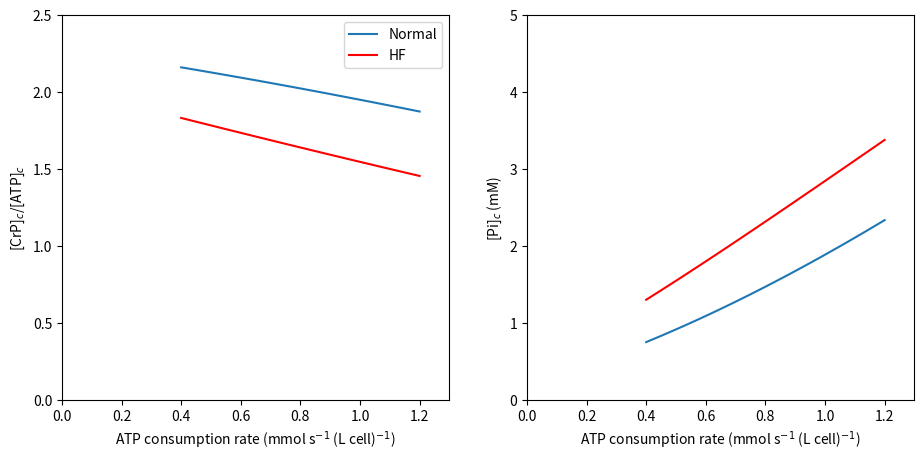

Write the Python code that produced this figure.
#!/usr/bin/env python
# coding: utf-8

# # Simulation of cardiac energetics in vivo
# 
# In this final section we apply the developed model, which is shown to match data on the relationships between ATP synthesis and phosphate metabolite levels in vitro, to predict the nature of those relationships in vivo.
# 
# ## Creatine kinase
# 
# To use the mitochondrial model developed above to simulate energetics in muscle in vivo, we must account for the cytosolic creatine kinase reaction
# ```{math} 
# :label: creatine 
#     (\text{ADP}^{3-})_c + (\text{CrP}^{2-})_c + (\text{H}^{+})_c \rightleftharpoons (\text{ATP}^{4-})_c + (\text{Cr})_c ,
# ```
# where Cr denotes creatine and CrP creatine phosphate. The total cytosolic creatine pool, $[\text{Cr}]_{tot}$, is conserved, that is,
# ```{math} 
#     [\text{Cr}]_{tot} = [\text{Cr}]_c + [\text{CrP}]_c.
# ```
# To determine the effective Gibbs energy of the creatine kinase reaction in terms of measurable biochemical reactants, we substitute Equations {eq}`sumATP` and {eq}`sumADP` obtaining  
# ```{math} 
#     \Delta_r G_\text{CK} &= \Delta_r G^\circ_\text{CK} + R \text{T} \ln \left( \dfrac{ [\Sigma \text{ATP}]_c [\text{Cr}]_c }{ [\Sigma \text{ADP}]_c [\text{CrP}^{2-}]_c } \cdot \dfrac{P_\text{ADP}}{P_\text{ATP} [\text{H}^{+}]_c} \right) \nonumber \\ 
#     &= \Delta_r G'^\circ_\text{CK} + R \text{T} \ln \left( \dfrac{ [\Sigma \text{ATP}]_c [\text{Cr}]_c }{ [\Sigma \text{ADP}]_c [\text{CrP}^{2-}]_c } \right), 
# ``` 
# where 
# ```{math} 
#     \Delta_r G'^\circ_\text{CK} = \Delta_r G^\circ_\text{CK} + R \text{T} \ln \left( \dfrac{P_\text{ADP}}{P_\text{ATP} [\text{H}^{+}]_c} \right).
# ```
# Here, $\Delta_r G^\circ_\text{CK} = -R\text{T} \ln(K_{eq,\text{CK}})$ for experimental equilibrium constant $K_{eq,\text{CK}} = 3.5 \times 10^8$ {cite}`Beard2012`. The apparent equilibrium of the reaction in Equation {eq}`creatine` is 
# ```{math}
#     K'_{eq,\text{CK}} = \left( \dfrac{ [\Sigma \text{ATP}]_c [\text{Cr}]_c }{ [\Sigma \text{ADP}]_c [\text{CrP}^{2-}]_c } \right)_{eq} = \exp \left\{ \dfrac{-\Delta_r G'^\circ_\text{CK} }{R \text{T}} \right\}.   
# ```
# We simulate creatine kinase flux, $J_\text{CK} \ \text{(mol s}^{-1} \text{ (L mito)}^{-1})$, via mass-action kinetics as 
# ```{math}
# :label: J_CK
#     J_\text{CK} = X_\text{CK} \left( K'_{eq,\text{CK}} [\Sigma \text{ADP}]_c [\text{CrP}]_c - [\text{ATP}]_c [\text{Cr}]_c \right) 
# ```
# where $X_\text{CK} \ \text{(mol s}^{-1} \text{ (L cyto)}^{-1})$ is the creatine kinase activity.
# 
# To simulate cardiac energetics and in vivo experiments, we incorporate the creatine kinase module and obtain the following system:  
# ```{math}
# :label: system-invivo
# \left\{ 
# 		\renewcommand{\arraystretch}{2.5} 
# 		\begin{array}{rl}
# 		    \dfrac{ {\rm d} \Delta \Psi }{{\rm d} t} & =( n_\text{C1} J_\text{C1} + n_\text{C3} J_\text{C3} + n_\text{C4} J_\text{C4} - n_\text{F} J_\text{F} - J_\text{ANT} - J_\text{H}) / C_m \\ 
# 		    \hline 
# 			\dfrac{ {\rm d} [\Sigma \text{ATP}]_x }{{\rm d} t} &= (J_\text{F} - J_\text{ANT} ) / W_x  \\
# 			\dfrac{ {\rm d} [\Sigma \text{ADP}]_x }{{\rm d} t} &= (-J_\text{F} + J_\text{ANT}) / W_x \\ 
# 			\dfrac{ {\rm d} [\Sigma \text{Pi}]_x }{{\rm d} t} &= (-J_\text{F} + J_\text{PiC}) / W_x  \quad \text{matrix species}\\ 
# 			\dfrac{ {\rm d} [\text{NADH}^{2-}]_x }{{\rm d} t} &= (J_\text{DH} - J_\text{C1}) / W_x  \\ 
# 			\dfrac{ {\rm d} [\text{QH}_2]_x }{{\rm d} t} &= (J_\text{C1} - J_\text{C3}) / W_x  \\ 
# 			\hline 
# 			\dfrac{ {\rm d} [\text{c}_{red}^{2+}]_i}{{\rm d} t} &= 2(J_\text{C3} - J_\text{C4}) / W_i \quad \text{intermembrane space species}\\
# 			\hline 
# 			\dfrac{ {\rm d} [\Sigma \text{ATP}]_c }{{\rm d} t} &= (V_{m2c} J_\text{ANT} - J_\text{AtC} + J_\text{CK})/ W_c  \\
# 			\dfrac{ {\rm d} [\Sigma \text{ADP}]_c }{{\rm d} t} &= (-V_{m2c} J_\text{ANT} + J_\text{AtC} - J_\text{CK}) / W_c \quad \text{cytoplasm species}\\
# 			\dfrac{ {\rm d} [\Sigma \text{Pi}]_c }{{\rm d} t} &= (- V_{m2c} J_\text{PiC} + J_\text{AtC}) / W_c  \\
# 			\dfrac{ {\rm d} [\text{CrP}] }{{\rm d} t} &= -J_\text{CK} / W_c
# 		\end{array}
# 		\renewcommand{\arraystretch}{1} 
# 	\right.
# ```
# where the flux $J_\text{CK}$ is given in Equation {eq}`J_CK`. In addition to the incorporation of the creatine kinase reaction, the in vivo model is adapted from the in vitro model by adjusting the mitochondrial volume. In the in vitro model, the volume fraction of the experimental system taken up by mitochondria is $0.0005$ corresponding to a dilute suspension of purified mitochondria ({numref}`table-biophysicalconstants`). In the in vivo model, the volume fraction of a cardiomyocyte taken up by mitochondria is $0.2882$ ({numref}`table-invivoconstants`).

# ```{list-table} Parameters for ATP synthesis in vivo. 
# :header-rows: 1
# :name: table-invivoconstants
# 
# * - Symbol 
#   - Units 
#   - Description 
#   - Value 
#   - Source 
# * - $X_\text{CK}$ 
#   - mol s$^{-1}$ (L cyto)$^{-1}$ 
#   - Creatine kinase activity 
#   - $10^7$ 
#   - {cite}`Bazil2016`
# * - $[\text{Cr}]_{tot}$ 
#   - mmol (L cell)$^{-1}$ 
#   - Total creatine pool in the cell 
#   - $40$ 
#   - {cite}`Lopez2020` 
# ```		  

# ## Simulation of respiratory control in vivo
# 
# Previous investigations ({cite}`Lopez2020,Marzban2020,Wu2009`) have revealed that the certain cytosolic metabolite pools influence the phosphate metabolite levels in the myocardium in vivo. These metabolite pools are the total adenine nucleotide ($\text{TAN}$, $\text{mmol (L cell)}^{-1}$), total exchangeable phosphate ($\text{TEP}$, $\text{mmol (L cell)}^{-1}$), and total creatine ($[\text{Cr}]_{tot}$, $ \text{mmol (L cell)}^{-1}$) pool, which may be computed from our model variables via
# ```{math}
#     \text{TAN} &= (V_{c}W_{c} + V_{m}W_{i}) ([\text{ATP}]_{c} + [\text{ADP}]_{c}) + V_{m}W_{x} ([\text{ATP}]_{x} + [\text{ADP}]_{x}), \nonumber \\
#     \text{TEP} &= (V_{c}W_{c} + V_m W_i) (2[\text{ATP}]_{c} + [\text{ADP}]_{c}+ [\text{Pi}]_{c}+[\text{CrP}]_{c}) \nonumber + V_{m}W_{x} ([\text{ATP}]_{x} + [\text{ADP}]_x + [\text{Pi}]_{x}), \quad \text{and} \nonumber\\
#     \text{Cr}_{tot} &= V_{c}W_{c} ([\text{Cr}]_{c}+[\text{CrP}]_{c}).  
# ```
# To simulate healthy normal conditions, these pools are set as $\text{TAN} = 7.6$, $\text{TEP} = 27.5$, and $[\text{Cr}]_{tot} = 40 \ \text{mM (L cell)}^{-1}$. The levels of these metabolite pools have been shown to decrease in heart failure compared to normal physiological conditions. In the simulations below we explore the predicted effects of altering these metabolite pool levels.
# 
# The code below computes the steady-state behavior of the in vivo model over a range of ATP consumption rates, representing myocardial ATP demand levels associated with resting and exercise conditions. The resting state is associated with a myocardial ATP consumption rate of approximately $0.4 \ \text{mmol s}^{-1} \ \text{(L cell)}^{-1}$ while under vigorous exercise conditions the ATP consumption rate is approximately $1.2 \ \text{mmol s}^{-1} \ \text{(L cell)}^{-1}$ {cite}`Gao2019`. Here, the myocardial ATP consumption rate is varied over the range of $0.4$ to $1.2 \ \text{mmol s}^{-1} \ \text{(L cell)}^{-1}$, corresponding to a range of myocardial oxygen consumption rate of approximately $4$ to $12 \ \mu\text{mol O}_2 \text{ min}^{-1} \ \text{(g tissue)}^{-1}$.  
# 

# ```{list-table} In vivo metabolite pool concentrations. 
# :header-rows: 1
# :name: table-metabolitepools
# 
# * - Symbol 
#   - Units
#   - Description
#   - Healthy	
#   - Heart failure {cite}`Lopez2020`
# * - TAN
#   - mmol (L cell)$^{-1}$ 
#   - Total adenine nucleotide 
#   - $7.6$
#   - $6.98$ 
# * - TEP
#   - mmol (L cell)$^{-1}$
#   - Total exchangeable phosphate 
#   - $27.5$ 
#   - $24.11$ 
# * - $[\text{Cr}_{tot}]$
#   - mmol (L cell)$^{-1}$ 
#   - Total creatine 
#   - $40$ 
#   - $23.03$ 
# ```

# In[1]:


import numpy as np
import matplotlib.pyplot as plt

get_ipython().system('pip install scipy')
from scipy.integrate import solve_ivp

###### Constants defining metabolite pools ######
# Volume fractions and water space fractions
V_c = 0.6601       # cytosol volume fraction       # L cyto (L cell)**(-1)
V_m = 0.2882       # mitochondrial volume fraction # L mito (L cell)**(-1)
V_m2c = V_m / V_c  # mito to cyto volume ratio     # L mito (L cyto)**(-1)
W_c = 0.8425      # cytosol water space           # L cyto water (L cyto)**(-1)
W_m = 0.7238       # mitochondrial water space     # L mito water (L mito)**(-1)
W_x = 0.9*W_m      # matrix water space            # L matrix water (L mito)**(-1)
W_i = 0.1*W_m      # intermembrane water space     # L IM water (L mito)**(-1)

# Total pool concentrations
NAD_tot = 2.97e-3  # NAD+ and NADH conc            # mol (L matrix water)**(-1)
Q_tot   = 1.35e-3  # Q and QH2 conc                # mol (L matrix water)**(-1)
c_tot   = 2.7e-3   # cytochrome c ox and red conc  # mol (L IM water)**(-1)

# Membrane capacitance
Cm = 3.1e-3    # mol (V * L mito)^(-1)

###### Set fixed pH, cation concentrations, and O2 partial pressure ######
# pH
pH_x = 7.40
pH_c = 7.20

# K+ concentrations
K_x  = 100e-3      # mol (L matrix water)**(-1)
K_c  = 140e-3      # mol (L cyto water)**(-1)

# Mg2+ concentrations
Mg_x = 1.0e-3        # mol (L matrix water)**(-1)
Mg_c = 1.0e-3        # mol (L cyto water)**(-1)

# Oxygen partial pressure
PO2 = 25 # mmHg

conc = np.array([pH_x, pH_c, K_x, K_c, Mg_x, Mg_c, PO2])

###### Parameter vector ###### 
X_DH  = 0.1732
X_C1  = 1.0e4
X_C3  = 1.0e6
X_C4  = 0.0125
X_F   = 1.0e3
E_ANT = 0.325
E_PiC = 5.0e6
X_H   = 1.0e3
X_CK  = 1e7
X_AtC = 0.5e-3

activity_array = np.array([X_DH, X_C1, X_C3, X_C4, X_F, E_ANT, E_PiC, X_H, X_CK, X_AtC])

def dXdt(t, X, activity_array, solve_ode):
    # Unpack variables 
    DPsi, sumATP_x,sumADP_x, sumPi_x, NADH_x, QH2_x, cred_i, sumATP_c, sumADP_c, sumPi_c, CrP_c = X
    X_DH, X_C1, X_C3, X_C4, X_F, E_ANT, E_PiC, X_H, X_CK, X_AtC = activity_array

    # Hydrogen ion concentration
    H_x = 10**(-pH_x) # mol (L matrix water)**(-1)
    H_c = 10**(-pH_c) # mol (L cuvette water)**(-1)

    # Oxygen concentration
    a_3  = 1.74e-6   # oxygen solubility in cuvette   # mol (L matrix water * mmHg)**(-1)
    O2_x = a_3*PO2   # mol (L matrix water)**(-1)

    # Thermochemical constants
    R = 8.314          # J (mol K)**(-1)
    T = 37 + 273.15    # K
    F = 96485          # C mol**(-1)
    
    # Proton motive force parameters (dimensionless)
    n_F  = 8/3
    n_C1 = 4
    n_C3 = 2
    n_C4 = 4
    
    # Dissociation constants
    K_MgATP = 10**(-3.88)
    K_HATP  = 10**(-6.33)
    K_KATP  = 10**(-1.02)
    K_MgADP = 10**(-3.00)
    K_HADP  = 10**(-6.26)
    K_KADP  = 10**(-0.89)
    K_MgPi  = 10**(-1.66)
    K_HPi   = 10**(-6.62)
    K_KPi   = 10**(-0.42)

    ## Other concentrations computed from the state variables
    NAD_x = NAD_tot - NADH_x  ## mol (L matrix water)**(-1)
    Q_x   = Q_tot - QH2_x     ## mol (L matrix water)**(-1)
    cox_i = c_tot - cred_i    ## mol (L matrix water)**(-1)
    Cr_c  = Cr_tot_c - CrP_c  ## mol (L cyto water)**(-1) 
    
    ## Binding polynomials
    # Matrix species # mol (L mito water)**(-1)
    PATP_x = 1 + H_x/K_HATP + Mg_x/K_MgATP + K_x/K_KATP
    PADP_x = 1 + H_x/K_HADP + Mg_x/K_MgADP + K_x/K_KADP
    PPi_x  = 1 + H_x/K_HPi  + Mg_x/K_MgPi  + K_x/K_KPi
    
    # Cytosol species # mol (L cyto water)**(-1)
    PATP_c = 1 + H_c/K_HATP + Mg_c/K_MgATP + K_c/K_KATP
    PADP_c = 1 + H_c/K_HADP + Mg_c/K_MgADP + K_c/K_KADP
    PPi_c  = 1 + H_c/K_HPi  + Mg_c/K_MgPi  + K_c/K_KPi
    
    ## Unbound species
    # Matrix species
    ATP_x = sumATP_x / PATP_x # [ATP4-]_x
    ADP_x = sumADP_x / PADP_x # [ADP3-]_x
    Pi_x  = sumPi_x  / PPi_x  # [HPO42-]_x
    
    # Cytosol species
    ATP_c = sumATP_c / PATP_c # [ATP4-]_c
    ADP_c = sumADP_c / PADP_c # [ADP3-]_c
    Pi_c  = sumPi_c  / PPi_c  # [HPO42-]_c
    
    
    ###### NADH Dehydrogenase ######
    # Constants
    r      = 6.8385
    k_Pi1  = 4.659e-4    # mol (L matrix water)**(-1)
    k_Pi2  = 6.578e-4 # mol (L matrix water)**(-1)
    
    # Flux (mol (s * L mito)^(-1))  
    J_DH = X_DH * (r * NAD_x - NADH_x) * ((1 + sumPi_x / k_Pi1) / (1+sumPi_x / k_Pi2))

    ###### Complex I ######
    # NADH_x + Q_x + 5H+_x <-> NAD+_x + QH2_x + 4H+_i + 4dPsi
    
    # Gibbs energy (J mol**(-1))
    DrGo_C1 = -109680 
    DrGapp_C1 = DrGo_C1 - R * T * np.log(H_x) 
    
    # Apparent equilibrium constant
    Kapp_C1   = np.exp( -(DrGapp_C1 + n_C1 * F * DPsi) / (R * T)) * ((H_x / H_c)**n_C1)
    
    # Flux (mol (s * L mito)**(-1))
    J_C1 = X_C1 * (Kapp_C1 * NADH_x * Q_x - NAD_x * QH2_x)
    
    ###### Complex III ######
    # QH2_x + 2cuvetteC(ox)3+_i + 2H+_x <-> Q_x + 2cuvetteC(red)2+_i + 4H+_i + 2DPsi
    
    # Gibbs energy (J mol**(-1))
    DrGo_C3 = 46690 
    DrGapp_C3 = DrGo_C3 + 2 * R * T * np.log(H_c) 
    
    # Apparent equilibrium constant
    Kapp_C3   = np.exp(-(DrGapp_C3 + n_C3 * F * DPsi) / (R * T)) * (H_x / H_c)**n_C3 
    
    # Flux (mol (s * L mito)**(-1))
    J_C3 = X_C3 * (Kapp_C3 * cox_i**2 * QH2_x - cred_i**2 * Q_x)

    ###### Complex IV ######
    # 2 cytoC(red)2+_i + 0.5O2_x + 4H+_x <-> cytoC(ox)3+_x + H2O_x + 2H+_i + 2DPsi
    
    # Constant
    k_O2 = 1.2e-4      # mol (L matrix water)**(-1)
    
    # Gibbs energy (J mol**(-1))
    DrGo_C4 = -202160  # J mol**(-1)
    DrGapp_C4 = DrGo_C4 - 2 * R * T * np.log(H_c)
    
    # Apparent equilibrium constant
    Kapp_C4   = np.exp(-(DrGapp_C4 + n_C4 * F * DPsi) / (R * T)) * (H_x / H_c)**n_C4
    
    # Flux (mol (s * L mito)**(-1))
    J_C4 = X_C4 *(Kapp_C4**0.5 * cred_i * O2_x**0.25 - cox_i) * (1 / (1 + k_O2 / O2_x))

    ###### F0F1-ATPase ######
    # ADP3-_x + HPO42-_x + H+_x + n_A*H+_i <-> ATP4- + H2O + n_A*H+_x
    
    # Gibbs energy (J mol**(-1))
    DrGo_F = 4990 
    
    DrGapp_F = DrGo_F + R * T * np.log( H_x * PATP_x / (PADP_x * PPi_x))
    Kapp_F   = np.exp( (DrGapp_F + n_F * F * DPsi ) / (R * T)) * (H_c / H_x)**n_F
    
    # Flux (mol (s * L mito)**(-1))
    J_F = X_F * (Kapp_F * sumADP_x * sumPi_x - sumATP_x)
    
    ###### ANT ######
    # ATP4-_x + ADP3-_i <-> ATP4-_i + ADP3-_x
    
    # Constants
    del_D   = 0.0167
    del_T   = 0.0699
    k2o_ANT = 9.54/60      # s**(-1)
    k3o_ANT = 30.05/60     # s**(-1)
    K0o_D   = 38.89e-6     # mol (L cyto water)**(-1)
    K0o_T   = 56.05e-6     # mol (L cyto water)**(-1)
    A       = +0.2829
    B       = -0.2086
    C       = +0.2372
    
    phi = F * DPsi / (R * T)
    
    # Reaction rates
    k2_ANT = k2o_ANT * np.exp((A*(-3) + B*(-4) + C)*phi)
    k3_ANT = k3o_ANT * np.exp((A*(-4) + B*(-3) + C)*phi)
    
    # Dissociation constants
    K0_D = K0o_D * np.exp(3*del_D*phi)
    K0_T = K0o_T * np.exp(4*del_T*phi)
    
    q     = k3_ANT * K0_D * np.exp(phi) / (k2_ANT * K0_T)
    term1 = k2_ANT * ATP_x * ADP_c * q / K0_D
    term2 = k3_ANT * ADP_x * ATP_c / K0_T
    num   = term1 - term2
    den   = (1 + ATP_c/K0_T + ADP_c/K0_D) * (ADP_x + ATP_x * q)
    
    # Flux
    J_ANT = E_ANT * num / den
    
    ###### H+-PI2 cotransporter ######
    # H2PO42-_x + H+_x = H2PO42-_c + H+_c
    
    # Constant
    k_PiC = 1.61e-3  # mol (L cell)**(-1)
    
    # H2P04- species
    HPi_c = Pi_c * (H_c / K_HPi)
    HPi_x = Pi_x * (H_x / K_HPi)
    
    # Flux (mol (s * L mito)**(-1))
    J_PiC = E_PiC * (H_c * HPi_c - H_x * HPi_x) / (k_PiC + HPi_c)

    ###### H+ leak ######
    
    # Flux (mol (s * L mito)**(-1))
    J_H = X_H * (H_c * np.exp(phi/2) - H_x * np.exp(-phi/2))
    
    ###### ATPase ######
    # ATP4- + H2O = ADP3- + PI2- + H+
    
    #Flux (mol (s * L cyto)**(-1))
    J_AtC = X_AtC / V_c

    ###### Creatine kinase reaction ######
    # ADP3- + CrP2- + H+ = ATP4- + Cr  
    
    # Equilibrium constant (dimensionless)        
    Keq_CK  = 3.5e8
    
    # Gibbs energy (J mol**(-1))
    DrGo_CK = - R * T * np.log(Keq_CK)
    DrGapp_CK = DrGo_CK + R * T * np.log(PADP_c / (PATP_c * H_c))  
    
    # Apparent equilibrium constant 
    Kapp_CK   = np.exp(-DrGapp_CK / (R * T))
    
    # Flux (mol (s * L cyto)^(-1))   
    J_CK = X_CK * (Kapp_CK * ADP_c * CrP_c - ATP_c * Cr_c)
    
    ###### Differential equations (equation 26) ######
    # Membrane potential
    dDPsi = (n_C1 * J_C1 + n_C3 * J_C3 + n_C4 * J_C4 - n_F * J_F - J_ANT - J_H) / Cm

    # Matrix species
    dATP_x  = (J_F  - J_ANT) / W_x
    dADP_x  = (-J_F + J_ANT) / W_x
    dPi_x   = (-J_F + J_PiC) / W_x
    dNADH_x = (J_DH - J_C1)  / W_x
    dQH2_x  = (J_C1 - J_C3)  / W_x
    
    # IM space species
    dcred_i = 2 * (J_C3 - J_C4) / W_i
    
    # Cytosol species
    dATP_c = ( V_m2c * J_ANT - J_AtC + J_CK ) / W_c
    dADP_c = (-V_m2c * J_ANT + J_AtC - J_CK ) / W_c
    dPi_c  = (-V_m2c * J_PiC + J_AtC) / W_c
    dCrP_c = -J_CK / W_c
    
    dX = [dDPsi, dATP_x, dADP_x, dPi_x, dNADH_x, dQH2_x, dcred_i, dATP_c, dADP_c, dPi_c, dCrP_c]
    
    # Calculate state-dependent quantities after model is solved.
    if solve_ode == 1:
        return dX
    else:
        J = np.array([PATP_x, PADP_x, PPi_x, PATP_c, PADP_c, PPi_c, J_DH, J_C1, J_C3, J_C4, J_F, J_ANT, J_PiC, J_CK])
        return dX, J

###### Initial Conditions ######
# Membrane Potential
Psi_0 = 175/1000      # Volts

# Matrix species
sumATP_x_0 = 0.5e-3  # mol (L matrix water)^(-1)
sumADP_x_0 = 9.5e-3  # mol (L matrix water)^(-1)
sumPi_x_0 = 0.3e-3   # mol (L matrix water)^(-1)
NADH_x_0 = 2/3 * NAD_tot  # mol (L matrix water)^(-1)
QH2_x_0 = 0.1 * Q_tot   # mol (L matrix water)^(-1)

# IMS species
cred_i_0 = 0.1 * c_tot

# Cytoplasmic species
#sumATP_c_0 = 9.95e-3  # mol (L cyto water)^(-1)
sumADP_c_0 = 0.05e-3  # mol s(L cyto water)^(-1)
#sumPi_c_0 = 5.0e-3  # mol (L cyto water)^(-1)

###### Healthy normal case ######
TAN = 0.0076 #(M per liter cell)
TEP = 0.0275  #(M per liter cell)
Cr_tot  = 0.040    #(M per liter cell)
     
sumATP_c_0 = (TAN - V_m*W_x*(sumATP_x_0 + sumADP_x_0))/(V_c*W_c+V_m*W_i) - sumADP_c_0
Cr_tot_c   = Cr_tot / (V_c * W_c) # convert to mol (L cyto water)^(-1)
CrP_c_0    = .3 * Cr_tot_c  # mol (L cyto water)^(-1)
sumPi_c_0  = (TEP-V_m*W_x*(sumATP_x_0 + sumADP_x_0 + sumPi_x_0 ))/(V_c*W_c+V_m*W_i) - 2*sumATP_c_0 - sumADP_c_0 - CrP_c_0 

X_0 = np.array([Psi_0, sumATP_x_0, sumADP_x_0, sumPi_x_0, NADH_x_0, QH2_x_0, cred_i_0, sumATP_c_0, sumADP_c_0, sumPi_c_0, CrP_c_0]) 

# range of ATP consumption rates
X_AtC = np.linspace(0.4e-3,1.2e-3, 60)   # Increase max hydrolysis to find apparent Km.
steady_state = np.zeros((len(X_AtC), len(X_0)))
JO2 = np.zeros(len(X_AtC))
tspan = np.array([0,10])
# looping through different ATP consumptions states
for i in range(len(X_AtC)):
   activity_array = np.array([X_DH, X_C1, X_C3, X_C4, X_F, E_ANT, E_PiC, X_H, X_CK, X_AtC[i]])
   # run for long time to acheive steady-state
   steady_state_temp_results = solve_ivp(dXdt, tspan, X_0, method = 'Radau', args=(activity_array,1,),max_step = 0.1).y[:,-1]
   steady_state[i] = steady_state_temp_results
   
DPsi, sumATP_x, sumADP_x, sumPi_x, NADH_x, QH2_x, cred_i, sumATP_c, sumADP_c, sumPi_c, CrP_c = steady_state.T

fig, ax = plt.subplots(1,2, figsize = (11,5))

## Plot normal case
# CrP/ATP ratio
ax[0].plot(X_AtC * 1000, CrP_c * (V_c * W_c)/(sumATP_x * V_m * W_x+ sumATP_c *(V_c * W_c + V_m * W_i)),label = 'Normal')      # 

# Pi_c
ax[1].plot(X_AtC * 1000, sumPi_c * 1000,label = 'Normal')     # Pi_c 

###### Heart Failure (HF/TAC) case ######
#Mean TAC pools
TAN = 0.006976 #(M per liter cell)
TEP = 0.02411  #(M per liter cell)
Cr_tot =  0.02303 #(M per liter cell)
    
sumATP_c_0 = (TAN - V_m*W_x*(sumATP_x_0 + sumADP_x_0))/(V_c*W_c+V_m*W_i) - sumADP_c_0
Cr_tot_c   = Cr_tot / (V_c * W_c) # convert to mol (L cyto water)^(-1)
CrP_c_0    = .3 * Cr_tot_c  # mol (L cyto water)^(-1)
sumPi_c_0  = (TEP-V_m*W_x*(sumATP_x_0 + sumADP_x_0 + sumPi_x_0 ))/(V_c*W_c+V_m*W_i) - 2*sumATP_c_0 - sumADP_c_0 - CrP_c_0 

X_0 = np.array([Psi_0, sumATP_x_0, sumADP_x_0, sumPi_x_0, NADH_x_0, QH2_x_0, cred_i_0, sumATP_c_0, sumADP_c_0, sumPi_c_0, CrP_c_0]) 

# range of ATP consumption rates
steady_stateHF = np.zeros((len(X_AtC), len(X_0)))
# looping through different ATP consumptions states
for i in range(len(X_AtC)):
   activity_array = np.array([X_DH, X_C1, X_C3, X_C4, X_F, E_ANT, E_PiC, X_H, X_CK, X_AtC[i]])
   # run for long time to acheive steady-state
   steady_state_temp_resultsHF = solve_ivp(dXdt, tspan, X_0, method = 'Radau', args=(activity_array,1,),max_step = 0.1).y[:,-1]
   steady_stateHF[i] = steady_state_temp_resultsHF
  
DPsi, sumATP_x, sumADP_x, sumPi_x, NADH_x, QH2_x, cred_i, sumATP_c, sumADP_c, sumPi_c, CrP_c = steady_stateHF.T

## Plot figures
# CrP/ATP ratio
ax[0].plot(X_AtC * 1000, CrP_c * (V_c * W_c)/(sumATP_x * V_m * W_x+ sumATP_c *(V_c * W_c + V_m * W_i)),'red',label = 'HF')       
ax[0].set_ylabel('[CrP]$_c$/[ATP]$_c$')
ax[0].set_xlabel('ATP consumption rate (mmol s$^{-1}$ (L cell)$^{-1}$)')
ax[0].set_xlim([0,1.3])
ax[0].set_ylim([0.0,2.5])
ax[0].legend()

# Pi_c
ax[1].plot(X_AtC * 1000, sumPi_c * 1000, 'red',label = 'HF')     
ax[1].set_ylabel('[Pi]$_c$ (mM)')
ax[1].set_xlabel('ATP consumption rate (mmol s$^{-1}$ (L cell)$^{-1}$)')
ax[1].set_xlim([0,1.3])
ax[1].set_ylim([0,5])
plt.show()




# **Figure 10:** Simulation of respiratory control in vivo using the system in Equation {eq}`system-invivo` for (a) the creatine phosphate to ATP ratio ($[\text{CrP}]_c/[\text{ATP}]_c$) and (b) cytosolic Pi concentration ($[\text{Pi}]_c$).

# Simulations of the normal case (blue lines) show that over the physiological range of ATP demand and oxygen consumption, the CrP/ATP ratio in the myocardium decreases from a value of $2.2$ at rest to $2.0$ in exercise, while the cytosolic phosphate concentration increases from approximately $ 0.75 \ \text{mM}$ at rest to $2.3 \ \text{mM}$ in exercise. These model predictions are remarkably close to experiment observations, given the relative simplicity of this model. Consistent with previous analyses, when the metabolite pool levels are changed to represent heart failure conditions (red lines), the CrP/ATP ratio decreases compared and the inorganic phosphate concentration is predicted to increase compared to physiological levels.
